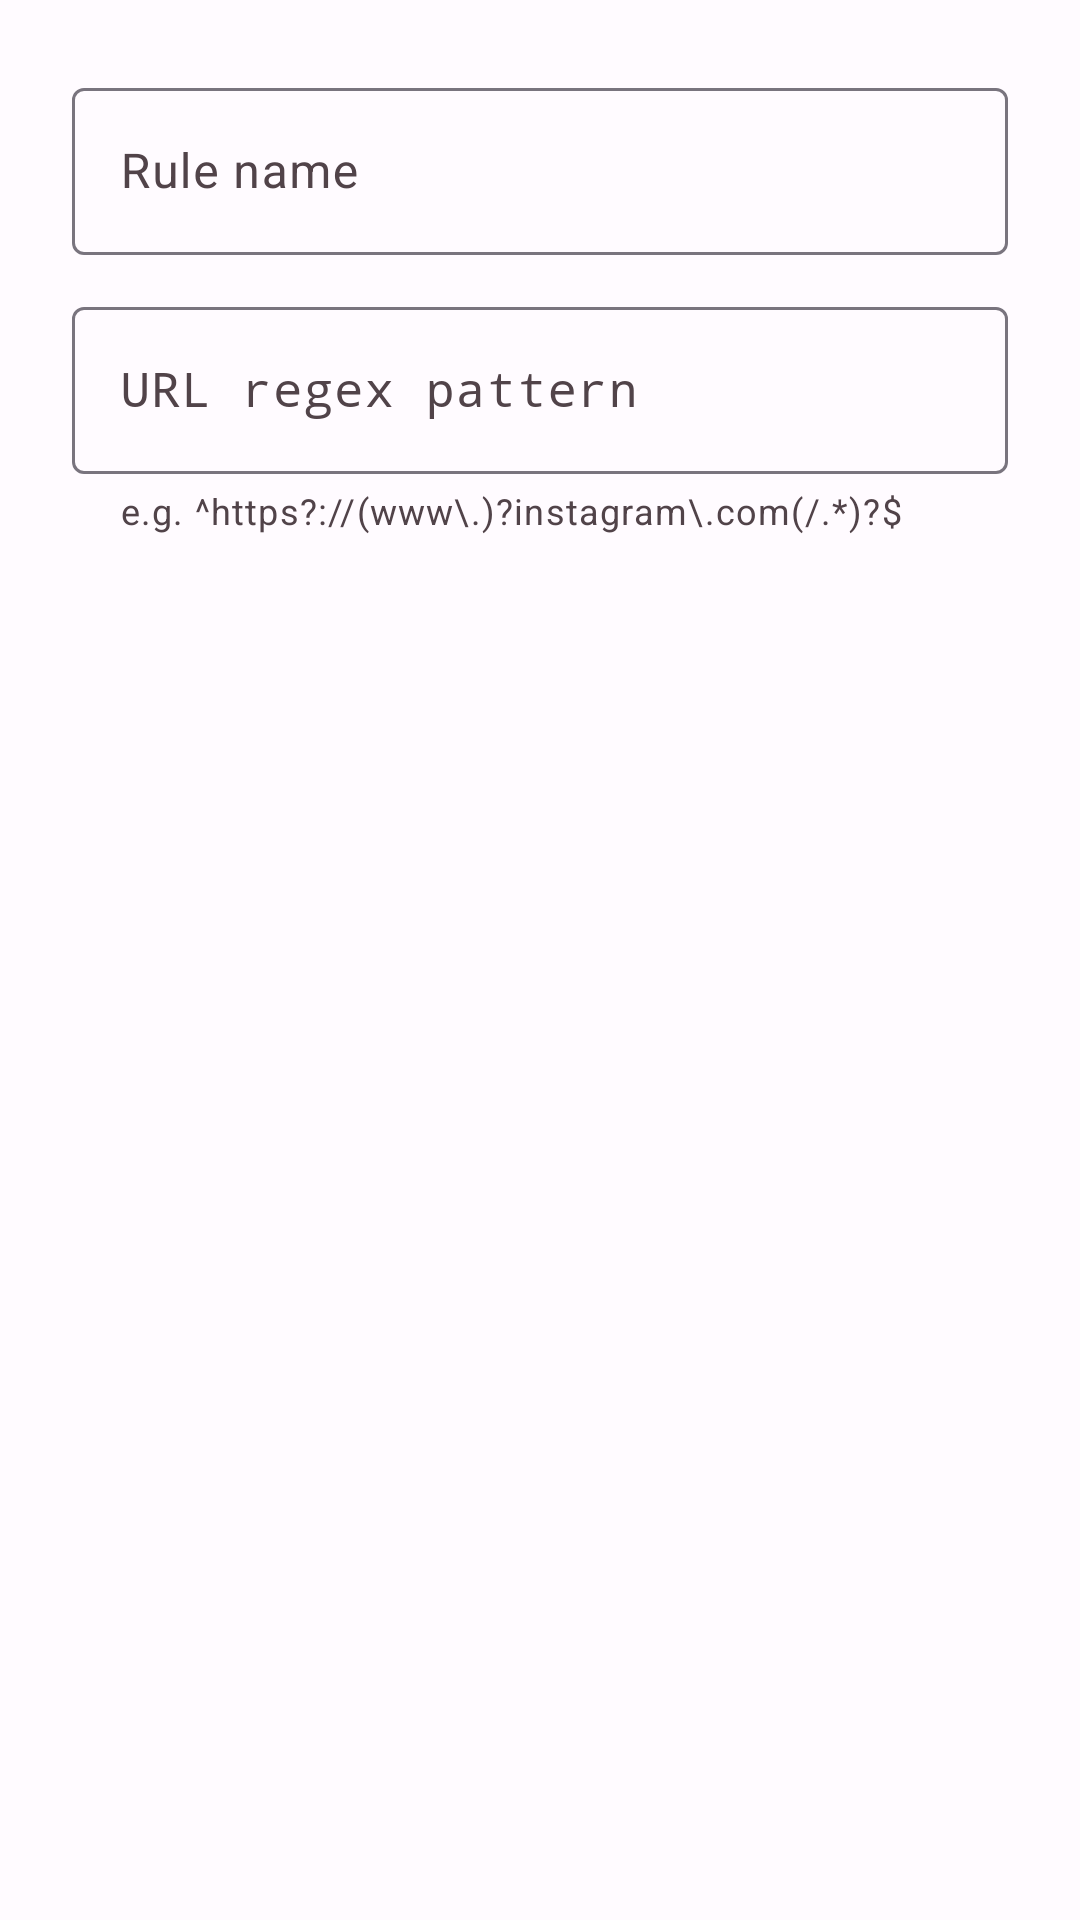

Write the Android layout XML for this screen, with the resource values it uses.
<!-- AndroidManifest.xml: application theme Theme.IGRedirect -->
<!-- res/layout/dialog_add_rule.xml -->
<?xml version="1.0" encoding="utf-8"?>
<LinearLayout xmlns:android="http://schemas.android.com/apk/res/android"
    xmlns:app="http://schemas.android.com/apk/res-auto"
    android:layout_width="match_parent"
    android:layout_height="wrap_content"
    android:orientation="vertical"
    android:padding="24dp">

    <com.google.android.material.textfield.TextInputLayout
        style="@style/Widget.Material3.TextInputLayout.OutlinedBox"
        android:layout_width="match_parent"
        android:layout_height="wrap_content"
        android:hint="@string/rule_name">

        <com.google.android.material.textfield.TextInputEditText
            android:id="@+id/etName"
            android:layout_width="match_parent"
            android:layout_height="wrap_content"
            android:inputType="text"
            android:maxLines="1" />

    </com.google.android.material.textfield.TextInputLayout>

    <com.google.android.material.textfield.TextInputLayout
        style="@style/Widget.Material3.TextInputLayout.OutlinedBox"
        android:layout_width="match_parent"
        android:layout_height="wrap_content"
        android:layout_marginTop="12dp"
        android:hint="@string/rule_pattern"
        app:helperText="@string/rule_pattern_hint">

        <com.google.android.material.textfield.TextInputEditText
            android:id="@+id/etPattern"
            android:layout_width="match_parent"
            android:layout_height="wrap_content"
            android:fontFamily="monospace"
            android:inputType="text"
            android:maxLines="2" />

    </com.google.android.material.textfield.TextInputLayout>

</LinearLayout>
<!-- resources referenced by this layout -->
<resources>
  <string name="rule_name">Rule name</string>
  <string name="rule_pattern">URL regex pattern</string>
  <string name="rule_pattern_hint">e.g. ^https?://(www\\.)?instagram\\.com(/.*)?$</string>
  <style name="Theme.IGRedirect" parent="Theme.Material3.Light.NoActionBar">
          <item name="colorPrimary">@color/md_theme_light_primary</item>
          <item name="colorOnPrimary">@color/md_theme_light_onPrimary</item>
          <item name="colorPrimaryContainer">@color/md_theme_light_primaryContainer</item>
          <item name="colorOnPrimaryContainer">@color/md_theme_light_onPrimaryContainer</item>
          <item name="colorSecondary">@color/md_theme_light_secondary</item>
          <item name="colorOnSecondary">@color/md_theme_light_onSecondary</item>
          <item name="colorSecondaryContainer">@color/md_theme_light_secondaryContainer</item>
          <item name="colorOnSecondaryContainer">@color/md_theme_light_onSecondaryContainer</item>
          <item name="android:colorBackground">@color/md_theme_light_background</item>
          <item name="colorOnBackground">@color/md_theme_light_onBackground</item>
          <item name="colorSurface">@color/md_theme_light_surface</item>
          <item name="colorOnSurface">@color/md_theme_light_onSurface</item>
          <item name="colorSurfaceVariant">@color/md_theme_light_surfaceVariant</item>
          <item name="colorOnSurfaceVariant">@color/md_theme_light_onSurfaceVariant</item>
      </style>
  <color name="md_theme_light_primary">#9C3064</color>
  <color name="md_theme_light_onPrimary">#FFFFFF</color>
  <color name="md_theme_light_primaryContainer">#FFD8E8</color>
  <color name="md_theme_light_onPrimaryContainer">#3B0024</color>
  <color name="md_theme_light_secondary">#74565F</color>
  <color name="md_theme_light_onSecondary">#FFFFFF</color>
  <color name="md_theme_light_secondaryContainer">#FFD9E2</color>
  <color name="md_theme_light_onSecondaryContainer">#2B151C</color>
  <color name="md_theme_light_background">#FFFBFF</color>
  <color name="md_theme_light_onBackground">#201A1C</color>
  <color name="md_theme_light_surface">#FFFBFF</color>
  <color name="md_theme_light_onSurface">#201A1C</color>
  <color name="md_theme_light_surfaceVariant">#F2DDE3</color>
  <color name="md_theme_light_onSurfaceVariant">#514349</color>
</resources>
